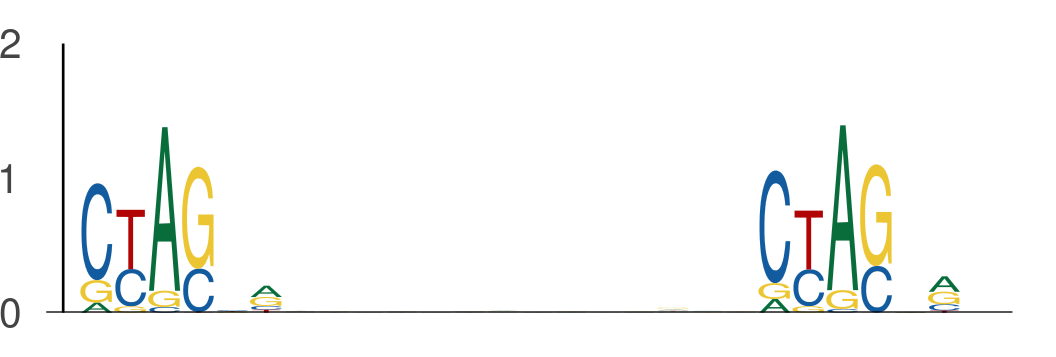

Source data for this figure (header and first rows):
seq_index, start_position, end_position, is_reversed_complement
5000, 100, 106, 0
5000, 120, 126, 0
484, 140, 146, 0
484, 160, 166, 0
5857, 141, 147, 0
5857, 161, 167, 0
2774, 19, 25, 0
2774, 39, 45, 0
5584, 10, 16, 0
5584, 30, 36, 0
5400, 32, 38, 0
5400, 52, 58, 0
5936, 70, 76, 0
5936, 90, 96, 0
1660, 129, 135, 0
1660, 149, 155, 0
2900, 45, 51, 0
2900, 65, 71, 0
4124, 134, 140, 0
4124, 154, 160, 0
2074, 92, 98, 0
2074, 112, 118, 0
4648, 126, 132, 0
4648, 146, 152, 0
4725, 110, 116, 0
4725, 130, 136, 0
2478, 57, 63, 0
2478, 77, 83, 0
5840, 118, 124, 0
5840, 138, 144, 0
5840, 101, 107, 0
5840, 121, 127, 0
1641, 16, 22, 0
1641, 36, 42, 0
4876, 39, 45, 0
4876, 59, 65, 0
6110, 19, 25, 0
6110, 39, 45, 0
5380, 39, 45, 0
5380, 59, 65, 0
3020, 112, 118, 0
3020, 132, 138, 0
2509, 137, 143, 0
2509, 157, 163, 0
734, 110, 116, 0
734, 130, 136, 0
2089, 18, 24, 0
2089, 38, 44, 0
4146, 15, 21, 0
4146, 35, 41, 0
5815, 33, 39, 0
5815, 53, 59, 0
326, 141, 147, 0
326, 161, 167, 0
2188, 126, 132, 0
2188, 146, 152, 0
663, 53, 59, 0
663, 73, 79, 0
5148, 109, 115, 0
5148, 129, 135, 0
... 854 more rows
